Image classification data set "enhance_then_resize" (brandonlch2904/Brain_Tumour_Detection on GitHub). Class labels (4): glioma tumor, meningioma tumor, no tumor, pituitary tumor.

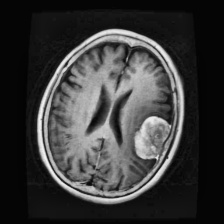
Label: meningioma tumor

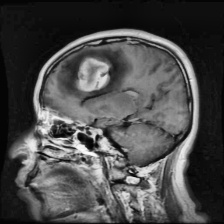
Label: meningioma tumor

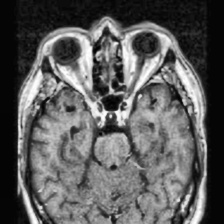
Label: no tumor

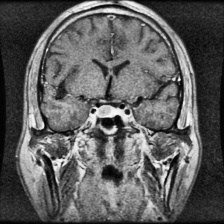
Label: pituitary tumor

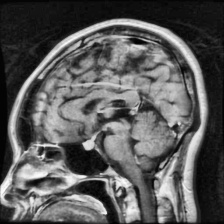
Label: pituitary tumor

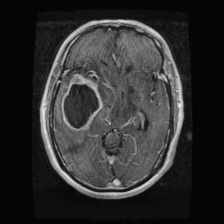
Label: glioma tumor
